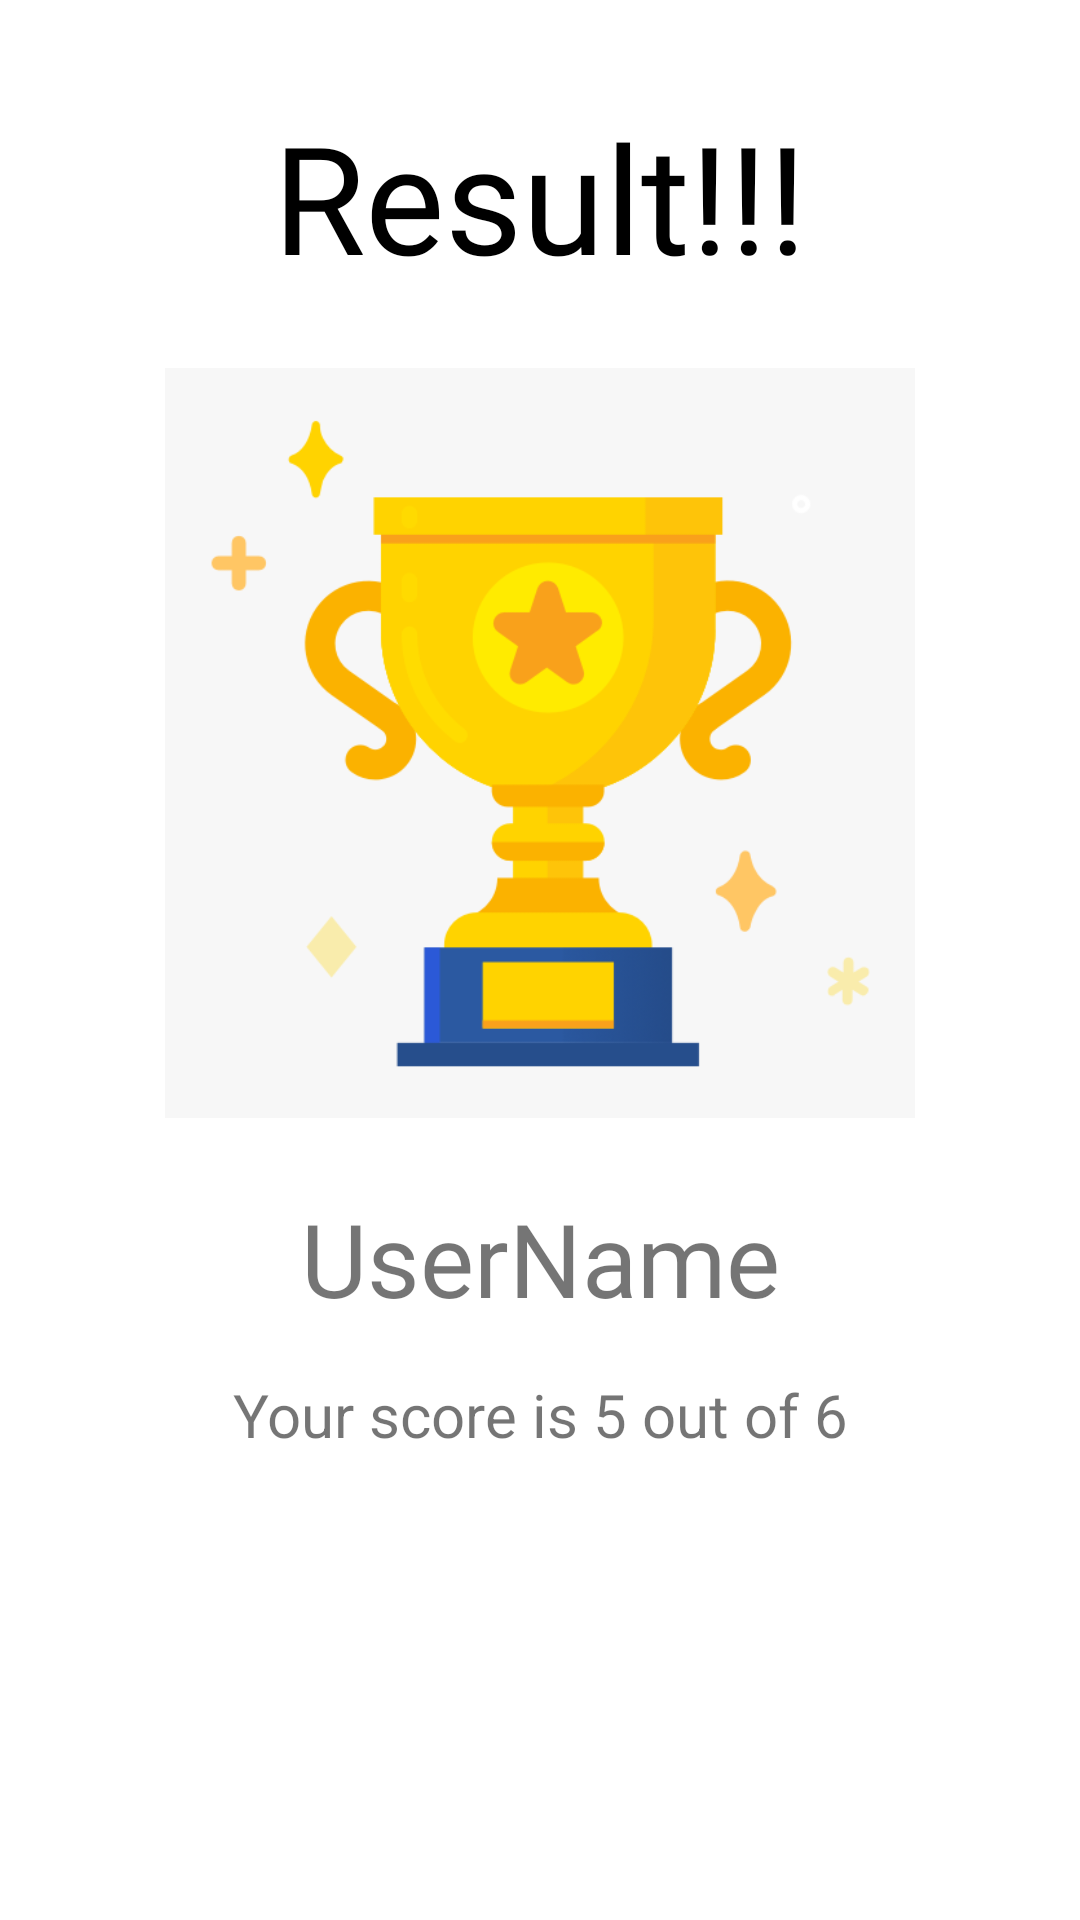

This screen was rendered from an Android layout file. Write that file and the resources it references.
<!-- AndroidManifest.xml: activity theme NoActionBarTheme -->
<!-- res/layout/activity_result.xml -->
<?xml version="1.0" encoding="utf-8"?>
<androidx.constraintlayout.widget.ConstraintLayout xmlns:android="http://schemas.android.com/apk/res/android"
    xmlns:app="http://schemas.android.com/apk/res-auto"
    xmlns:tools="http://schemas.android.com/tools"
    android:layout_width="match_parent"
    android:layout_height="match_parent"
    tools:context=".ResultActivity">

    <TextView
        android:id="@+id/textView"
        android:layout_width="wrap_content"
        android:layout_height="wrap_content"
        android:layout_marginTop="32dp"
        android:fontFamily="@font/pattaya"
        android:text="Result!!!"
        android:textColor="@color/black"
        android:textSize="50sp"
        app:layout_constraintEnd_toEndOf="parent"
        app:layout_constraintHorizontal_bias="0.5"
        app:layout_constraintStart_toStartOf="parent"
        app:layout_constraintTop_toTopOf="parent" />

    <ImageView
        android:id="@+id/imageView"
        android:layout_width="250dp"
        android:layout_height="250dp"
        android:layout_marginTop="24dp"
        android:scaleType="centerCrop"
        app:layout_constraintEnd_toEndOf="parent"
        app:layout_constraintHorizontal_bias="0.5"
        app:layout_constraintStart_toStartOf="parent"
        app:layout_constraintTop_toBottomOf="@+id/textView"
        app:srcCompat="@drawable/trophy" />

    <TextView
        android:id="@+id/tvUserName"
        android:layout_width="wrap_content"
        android:layout_height="wrap_content"
        android:layout_marginTop="24dp"
        android:fontFamily="@font/alfa_slab_one"
        android:text="UserName"
        android:textSize="34sp"
        app:layout_constraintEnd_toEndOf="parent"
        app:layout_constraintHorizontal_bias="0.5"
        app:layout_constraintStart_toStartOf="parent"
        app:layout_constraintTop_toBottomOf="@+id/imageView" />

    <TextView
        android:id="@+id/tvScore"
        android:layout_width="0dp"
        android:layout_height="wrap_content"
        android:layout_marginStart="16dp"
        android:layout_marginTop="16dp"
        android:layout_marginEnd="16dp"
        android:gravity="center"
        android:text="Your score is 5 out of 6"
        android:textSize="20sp"
        app:layout_constraintEnd_toEndOf="parent"
        app:layout_constraintStart_toStartOf="parent"
        app:layout_constraintTop_toBottomOf="@+id/tvUserName" />

    <Button
        android:id="@+id/btnFinsih"
        android:layout_width="wrap_content"
        android:layout_height="wrap_content"
        android:layout_marginTop="32dp"
        android:background="@drawable/btn_bg"
        android:padding="16dp"
        android:text="finish"
        app:layout_constraintEnd_toEndOf="parent"
        app:layout_constraintHorizontal_bias="0.5"
        app:layout_constraintStart_toStartOf="parent"
        app:layout_constraintTop_toBottomOf="@+id/tvScore" />
</androidx.constraintlayout.widget.ConstraintLayout>
<!-- resources referenced by this layout -->
<resources>
  <!-- drawable trophy: png bitmap (drawable, 25499 bytes) -->
  <style name="NoActionBarTheme" parent="Theme.MaterialComponents.Light.NoActionBar">
          
          <item name="colorPrimary">#00BCD4</item>
          <item name="colorPrimaryVariant">@color/purple_700</item>
          <item name="colorOnPrimary">@color/white</item>
          
          <item name="colorSecondary">@color/teal_200</item>
          <item name="colorSecondaryVariant">@color/teal_700</item>
          <item name="colorOnSecondary">@color/black</item>
          
          <item name="android:statusBarColor" tools:targetApi="l">?attr/colorPrimaryVariant</item>
          
      </style>
  <!-- not gathered from this repository: default colours our renderer supplied (Android Studio template values) -->
  <color name="purple_700">#FF3700B3</color>
  <color name="teal_200">#FF03DAC5</color>
  <color name="teal_700">#FF018786</color>
  <color name="black">#FF000000</color>
  <color name="white">#FFFFFFFF</color>
</resources>
